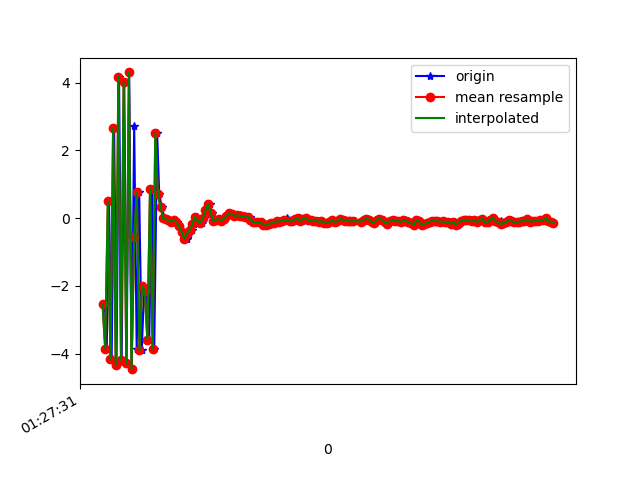

The file beside this chart, header and first rows:
1618190851937, 886514884458142, -2.537969, -0.8639252, -2.4036336
1618190851952, 886514903688912, -3.851, -1.076, 3.17
1618190851969, 886514922919682, 0.5008, 0.2439, 0.5277
1618190851989, 886514942150452, -4.171, -1.118, 1.749
1618190852008, 886514961381222, 2.645, 1.215, 0.9434
1618190852026, 886514980611992, -4.345, -1.243, 0.7525
1618190852045, 886514999842762, 4.168, 2.469, 0.01222
1618190852065, 886515019073532, -4.196, -1.184, 0.3314
1618190852085, 886515038304302, 4.005, 2.364, -0.5854
1618190852102, 886515057535072, -4.29, -1.172, 0.2602
1618190852122, 886515076765842, 4.3, 2.596, -0.1859
1618190852141, 886515095996612, -4.459, -1.218, 0.8971
1618190852160, 886515115227382, 2.732, 1.463, 1.377
1618190852179, 886515134458152, -3.858, -1.061, 1.623
1618190852198, 886515153688922, 0.7611, 0.3678, 0.7392
1618190852217, 886515172919692, -3.902, -1.05, 2.945
1618190852237, 886515192150462, -1.996, -0.7306, -1.832
1618190852253, 886515211381232, -2.163, -0.6718, 2.35
1618190852274, 886515230612002, -3.591, -1.076, -2.13
1618190852294, 886515249842772, 0.8571, 0.404, -1.015
1618190852312, 886515269073542, -3.87, -1.106, -0.6085
1618190852334, 886515288304312, 2.507, 1.08, 0.9316
1618190852350, 886515307535082, 0.7145, 0.2669, -0.1326
1618190852369, 886515326765852, 0.3183, 0.1058, -0.02748
1618190852391, 886515345996622, -0.00959, -0.003366, 8.7052584E-4
1618190852408, 886515365227392, -0.0344, -0.01177, 0.002481
1618190852426, 886515384458162, -0.05321, -0.0171, 0.002824
1618190852445, 886515403688932, -0.1015, -0.03235, 0.005921
1618190852469, 886515422919702, -0.04181, -0.01375, 0.002764
1618190852481, 886515442150472, -0.1213, 0.3302, 0.2277
1618190852503, 886515461381242, -0.2431, 0.3441, 0.2349
1618190852522, 886515480612012, -0.4142, 0.3419, 0.2691
1618190852540, 886515499842782, -0.6102, 0.3559, 0.198
1618190852559, 886515519073552, -0.6157, 0.4558, 0.1651
1618190852578, 886515538304322, -0.4607, 0.4024, 0.2652
1618190852597, 886515557535092, -0.3522, 0.1574, 0.3904
1618190852617, 886515576765862, -0.1867, 0.1267, 0.4868
1618190852635, 886515595996632, 0.02882, 0.1413, 0.5865
1618190852654, 886515615227402, -0.06948, 0.1512, 0.3322
1618190852675, 886515634458172, -0.1503, 0.2053, 0.2897
1618190852692, 886515653688942, -0.01074, 0.07529, 0.3134
1618190852712, 886515672919712, 0.2487, 0.229, 0.3059
1618190852733, 886515692150482, 0.4021, 0.2602, 0.2485
1618190852750, 886515711381252, 0.1476, 0.4074, 0.08632
1618190852769, 886515730612022, -0.08115, 0.3934, -0.01584
1618190852789, 886515749842792, -0.05153, 0.06138, 0.1323
1618190852807, 886515769073562, -0.0275, -0.4238, 0.309
1618190852826, 886515788304332, -0.07381, -0.4228, 0.2848
1618190852846, 886515807535102, -0.01534, -0.2717, 0.2351
1618190852864, 886515826765872, 0.06101, -0.2659, 0.4046
1618190852884, 886515845996642, 0.1384, -0.3231, 0.4425
1618190852902, 886515865227412, 0.1279, -0.321, 0.5016
1618190852926, 886515884458182, 0.06166, -0.1877, 0.4847
1618190852942, 886515903688952, 0.08273, -0.04055, 0.2243
1618190852961, 886515922919722, 0.08548, -0.1521, 0.2204
1618190852978, 886515942150492, 0.04754, -0.005428, 0.2825
1618190852998, 886515961381262, 0.05545, 0.2048, 0.1436
1618190853016, 886515980612032, 0.02717, 0.2154, 0.01443
1618190853036, 886515999842802, 0.03891, 0.2305, 0.01637
1618190853054, 886516019073572, -0.04495, 0.2168, -0.01712
1618190853073, 886516038304342, -0.1099, 0.1293, 0.03502
... 118 more rows
